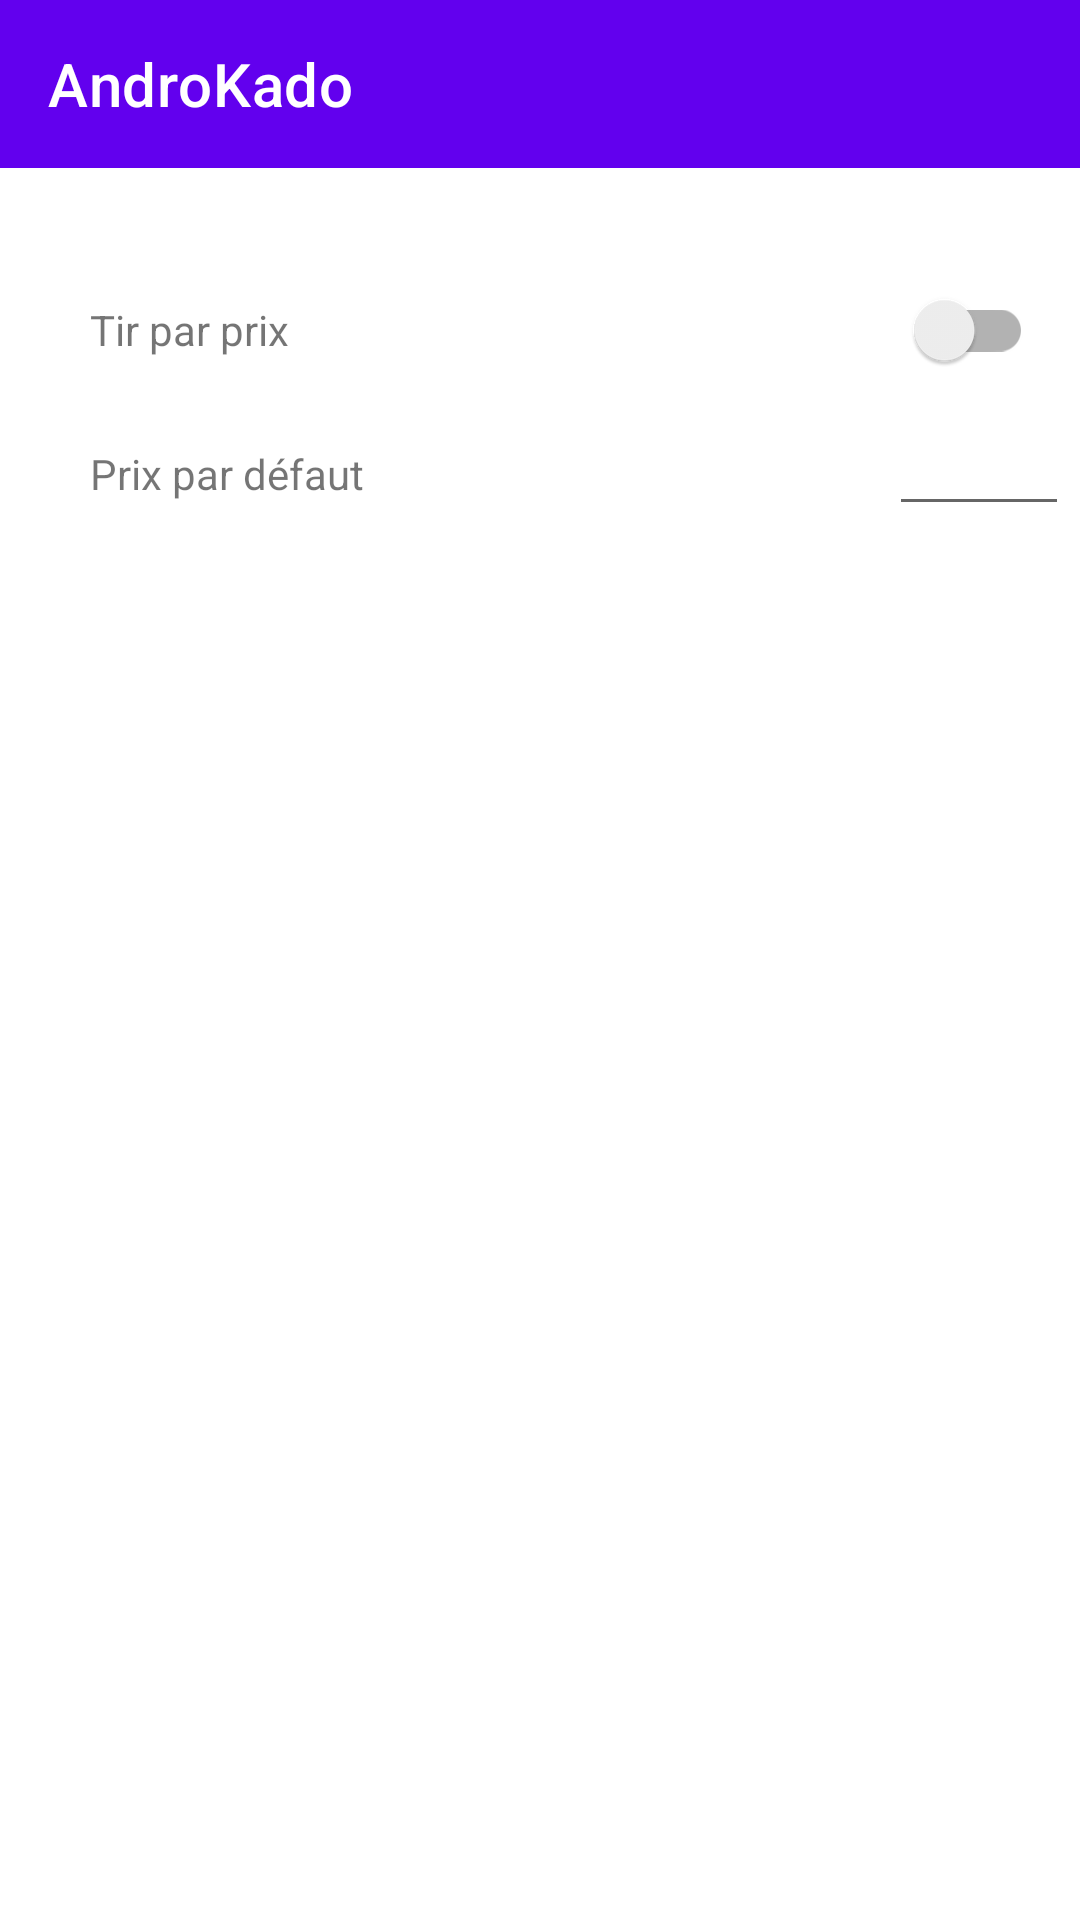

This screen was rendered from an Android layout file. Write that file and the resources it references.
<!-- AndroidManifest.xml: application theme Theme.Module2TP -->
<!-- res/layout/activity_configuration.xml -->
<?xml version="1.0" encoding="utf-8"?>
<RelativeLayout xmlns:android="http://schemas.android.com/apk/res/android"
    xmlns:app="http://schemas.android.com/apk/res-auto"
    xmlns:tools="http://schemas.android.com/tools"
    android:layout_width="match_parent"
    android:layout_height="match_parent"
    android:orientation="vertical"
    tools:context="fr.eni.courses.ConfigurationActivity">

    <androidx.appcompat.widget.Toolbar
        android:id="@+id/tb_liste_articles"
        android:layout_width="match_parent"
        android:layout_height="?android:attr/actionBarSize"
        android:background="?attr/colorPrimary"
        app:title="@string/app_name"
        app:titleTextColor="?attr/colorOnPrimary"
        />

    <GridLayout
        android:layout_width="match_parent"
        android:layout_height="match_parent"
        android:layout_below="@id/tb_liste_articles"
        android:layout_marginTop="30dp"
        android:columnCount="2"
        android:rowCount="2">

        <TextView
            android:id="@+id/tv_tri"
            android:layout_width="wrap_content"
            android:layout_height="wrap_content"
            android:layout_marginStart="30dp"
            android:layout_marginEnd="200dp"
            android:text="@string/txt_tri_par_prix"
            />

        <androidx.appcompat.widget.SwitchCompat
            android:id="@+id/sw_tri_par_prix"
            android:layout_width="wrap_content"
            android:layout_height="wrap_content"
            />

        <TextView
            android:id="@+id/tv_prix_par_defaut"
            android:layout_width="wrap_content"
            android:layout_height="wrap_content"
            android:layout_marginStart="30dp"
            android:text="@string/txt_prix_par_defaut"
            />

        <EditText
            android:id="@+id/et_prix_par_defaut"
            android:layout_width="60dp"
            android:layout_height="wrap_content"
            android:maxLength="5" />

    </GridLayout>

</RelativeLayout>
<!-- resources referenced by this layout -->
<resources>
  <string name="app_name">AndroKado</string>
  <string name="txt_prix_par_defaut">Prix par défaut</string>
  <string name="txt_tri_par_prix">Tir par prix</string>
  <style name="Theme.Module2TP" parent="Theme.MaterialComponents.DayNight.NoActionBar">
          
          <item name="colorPrimary">@color/purple_500</item>
          <item name="colorPrimaryVariant">@color/purple_700</item>
          <item name="colorOnPrimary">@color/white</item>
          
          <item name="colorSecondary">@color/teal_200</item>
          <item name="colorSecondaryVariant">@color/teal_700</item>
          <item name="colorOnSecondary">@color/black</item>
          
          <item name="android:statusBarColor" tools:targetApi="l">?attr/colorPrimaryVariant</item>
          
      </style>
  <!-- not gathered from this repository: default colours our renderer supplied (Android Studio template values) -->
  <color name="purple_500">#FF6200EE</color>
  <color name="purple_700">#FF3700B3</color>
  <color name="teal_200">#FF03DAC5</color>
  <color name="teal_700">#FF018786</color>
  <color name="black">#FF000000</color>
  <color name="white">#FFFFFFFF</color>
</resources>
